Photos from the image-classification dataset "final" in the GitHub repository sam-atil/Pokemon_ShinyHunter. Its 60 classes are: Abra, Abra shiny, Bellsprout, Bellsprout shiny, Caterpie, Caterpie shiny, Clefairy, Clefairy shiny, Ditto, Ditto shiny, Drowzee, Drowzee shiny, Ekans, Ekans shiny, Geodude, Geodude shiny, Growlithe, Growlithe shiny, Hoothoot, Hoothoot shiny, Hoppip, Hoppip shiny, Kakuna, Kakuna shiny, Ledyba, Ledyba shiny, Mareep, Mareep shiny, Meowth, Meowth shiny, Metapod, Metapod shiny, Nidoran female, Nidoran female shiny, Nidoran male, Nidoran male shiny, Pidgey, Pidgey shiny, Pikachu, Pikachu shiny, Rattata, Rattata shiny, Sentret, Sentret shiny, Spearow, Spearow shiny, Spinarak, Spinarak shiny, Stantler, Stantler shiny, Vulpix, Vulpix shiny, Weedle, Weedle shiny, Wooper, Wooper shiny, Yanma, Yanma shiny, Zubat, Zubat shiny.

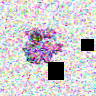
Label: Nidoran female shiny

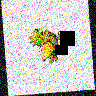
Label: Spearow shiny

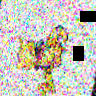
Label: Abra shiny

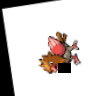
Label: Spearow

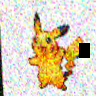
Label: Pikachu shiny

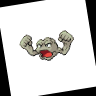
Label: Geodude
